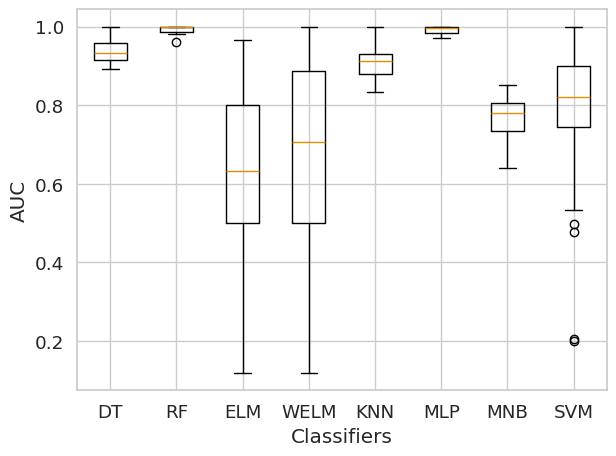

Generate this figure with matplotlib:
import numpy as np
import matplotlib.pyplot as plt
import seaborn as sns

# 设置Seaborn的配色方案
sns.set(style="whitegrid", palette="colorblind", font_scale=1.2)

# 创建七个分类器性能的示例数据
classifier_scores = [
    [0.892307692, 0.9056, 0.941666667, 0.933333333, 1, 0.92358156, 0.972736842],    #DT
    [0.961538462, 0.980864198, 1, 1, 1, 0.99831745, 0.991578947],
    [0.95610031, 0.5, 0.615284715, 0.922146435, 0.369268683,0.708132095, 0.801587302, 0.5, 0.353174603, 0.761904762, 0.5, 0.5, 0.875, 0.11875, 0.875, 0.965664303, 0.5, 0.596700035, 0.631375736, 0.773774112, 0.681272074],
    [0.954836189, 0.5, 0.574542125, 0.954836189, 0.5, 0.609220907, 0.833333333, 0.5, 0.492063492, 1, 0.5, 0.753968254, 1, 0.11875, 0.8875, 0.967950046, 0.5, 0.707356997, 0.679820494, 0.785245824, 0.772579664],
    [0.905966469, 0.912735543, 0.85, 1, 0.944444444, 0.915263002, 0.832789474],
    [0.985061889, 0.980782114, 0.998660192, 0.996172394, 0.99910775, 0.970080351, 0.998157332],
    [0.808816679, 0.638888889, 0.775, 0.85, 0.8, 0.694414894, 0.778947368],
    [0.836193294, 0.975641026, 0.854142012, 0.611538462, 0.775406108, 0.886647173, 0.880669266, 0.477128005, 0.85, 0.783333333, 0.533333333, 0.2, 0.805555556, 1, 0.805555556, 0.205555556, 0.933333333, 0.955555556, 0.933333333, 0.933333333, 0.829089096, 0.829089096, 0.814034796, 0.498166002, 0.795578947, 0.969815789, 0.755421053, 0.709710526]
]

# 绘制箱线图
plt.boxplot(classifier_scores, labels=['DT', 'RF', 'ELM', 'WELM', 'KNN', 'MLP', 'MNB', 'SVM'])
plt.xlabel('Classifiers')
plt.ylabel('AUC')
plt.tight_layout()
output_file = "./overall-auc-nearmiss.jpg"
plt.savefig(output_file, format='jpeg', dpi=400)  # 设置dpi参数可以调整图像
plt.show()